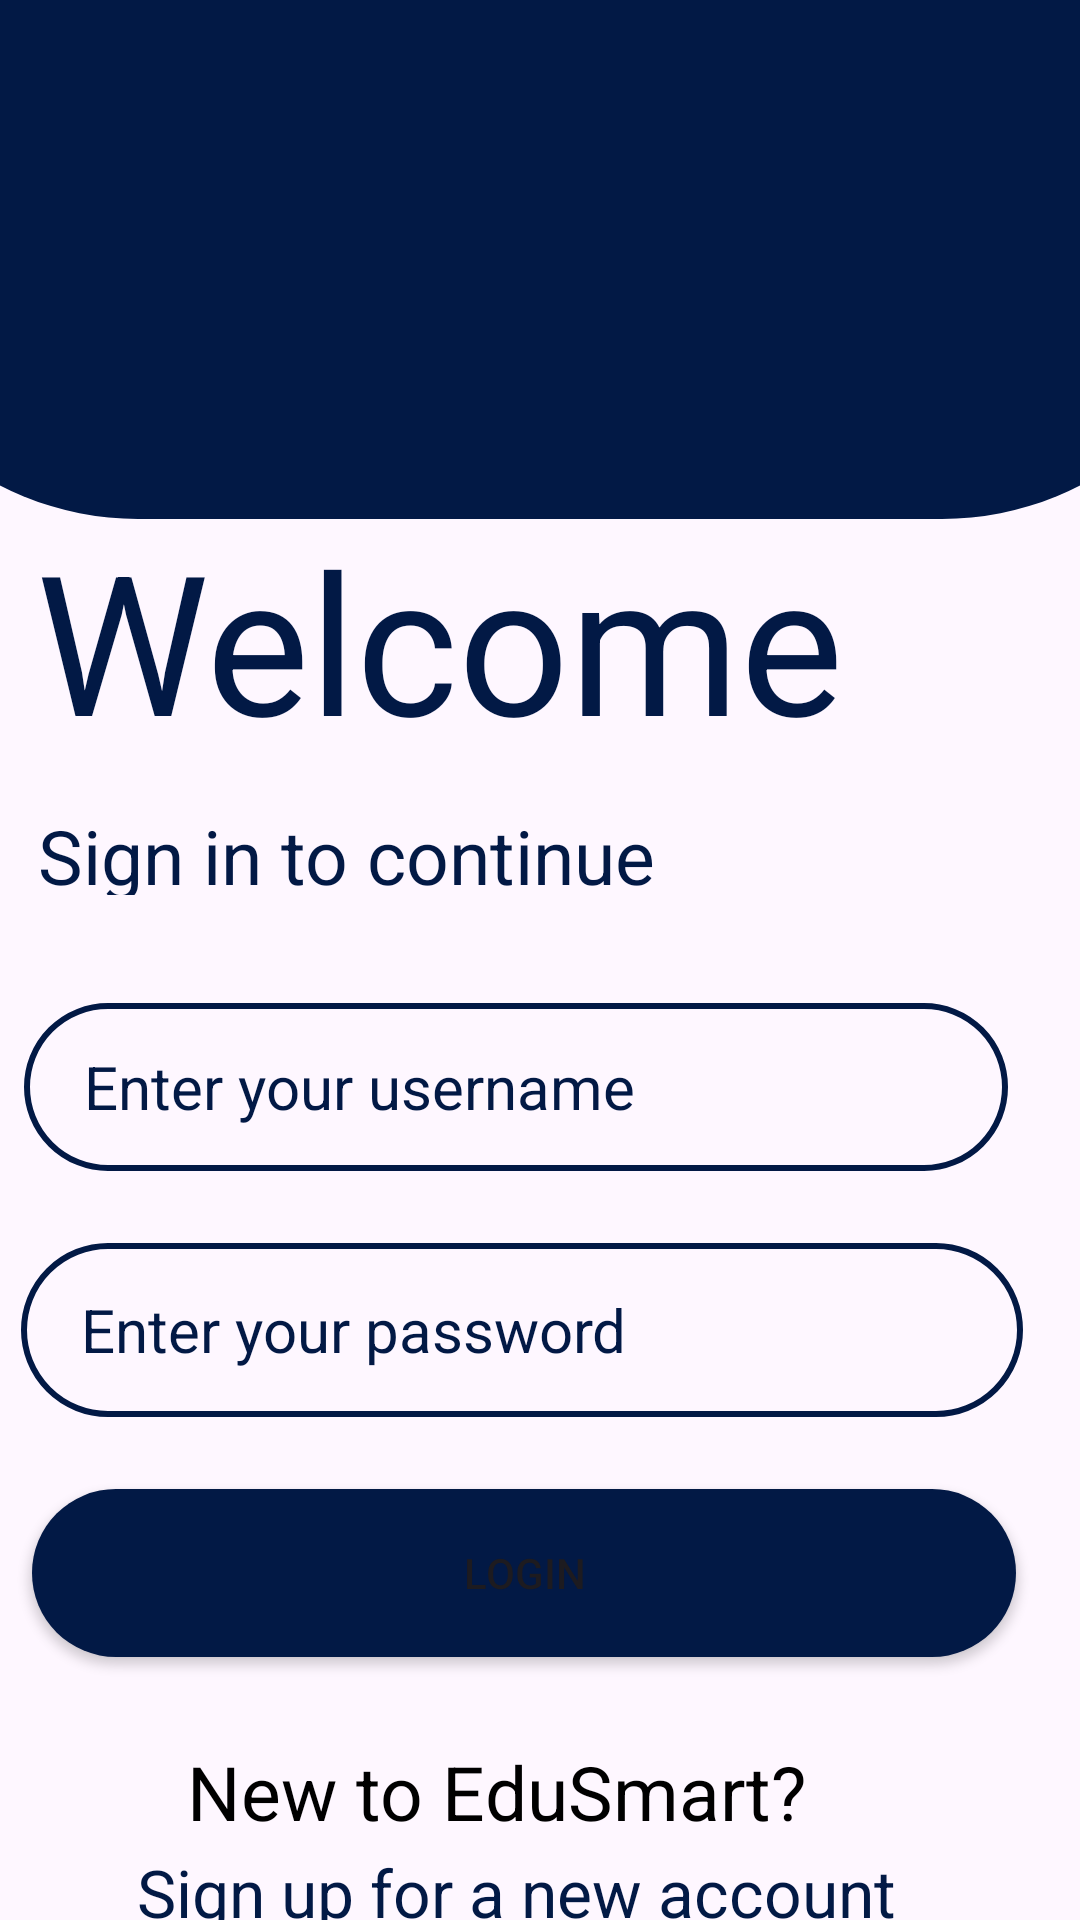

Layout XML and referenced resources for this Android screen:
<!-- AndroidManifest.xml: application theme Theme.EduSmart -->
<!-- res/layout/activity_login.xml -->
<?xml version="1.0" encoding="utf-8"?>
<androidx.constraintlayout.widget.ConstraintLayout xmlns:android="http://schemas.android.com/apk/res/android"
    xmlns:app="http://schemas.android.com/apk/res-auto"
    xmlns:tools="http://schemas.android.com/tools"
    android:id="@+id/main"
    android:layout_width="match_parent"
    android:layout_height="match_parent"
    tools:context=".LoginActivity">

    <EditText
        android:id="@+id/editTextLoginPassword"
        android:layout_width="334dp"
        android:layout_height="58dp"
        android:layout_marginTop="24dp"
        android:autofillHints="password"
        android:background="@drawable/input_bg"
        android:ems="10"
        android:hint="@string/enter_your_password"
        android:inputType="textPassword"
        android:paddingStart="20dp"
        android:paddingTop="10dp"
        android:paddingEnd="10dp"
        android:paddingBottom="10dp"
        android:textColor="@color/dark_blue"
        android:textColorHint="@color/dark_blue"
        android:textSize="20sp"
        app:layout_constraintEnd_toEndOf="parent"
        app:layout_constraintHorizontal_bias="0.271"
        app:layout_constraintStart_toStartOf="parent"
        app:layout_constraintTop_toBottomOf="@+id/editTextLoginUsername" />

    <TextView
        android:id="@+id/textViewAppTitle"
        android:layout_width="233dp"
        android:layout_height="30dp"
        android:text="@string/sign_in_to_continue"
        android:textColor="@color/dark_blue"
        android:textSize="25sp"
        app:layout_constraintBottom_toBottomOf="parent"
        app:layout_constraintEnd_toEndOf="parent"
        app:layout_constraintHorizontal_bias="0.1"
        app:layout_constraintStart_toStartOf="parent"
        app:layout_constraintTop_toBottomOf="@+id/textViewWelcome"
        app:layout_constraintVertical_bias="0.034" />

    <EditText
        android:id="@+id/editTextLoginUsername"
        android:layout_width="328dp"
        android:layout_height="56dp"
        android:layout_marginTop="36dp"
        android:autofillHints="username"
        android:background="@drawable/input_bg"
        android:ems="10"
        android:hint="@string/enter_your_username"
        android:inputType="text"
        android:paddingStart="20dp"
        android:paddingTop="10dp"
        android:paddingEnd="10dp"
        android:paddingBottom="10dp"
        android:textColor="@color/dark_blue"
        android:textColorHint="@color/dark_blue"
        android:textSize="20sp"
        app:layout_constraintEnd_toEndOf="parent"
        app:layout_constraintHorizontal_bias="0.246"
        app:layout_constraintStart_toStartOf="parent"
        app:layout_constraintTop_toBottomOf="@+id/textViewAppTitle" />

    <Button
        android:id="@+id/buttonLogin"
        android:layout_width="328dp"
        android:layout_height="56dp"
        android:layout_marginTop="24dp"
        android:background="@drawable/btn_bg"
        android:text="@string/login"
        app:layout_constraintEnd_toEndOf="parent"
        app:layout_constraintHorizontal_bias="0.338"
        app:layout_constraintStart_toStartOf="parent"
        app:layout_constraintTop_toBottomOf="@+id/editTextLoginPassword" />

    <TextView
        android:id="@+id/textViewNewUser"
        android:layout_width="269dp"
        android:layout_height="46dp"
        android:text="@string/sign_up_for_a_new_account"
        android:textColor="@color/dark_blue"
        android:textSize="22sp"
        app:layout_constraintBottom_toBottomOf="parent"
        app:layout_constraintEnd_toEndOf="parent"
        app:layout_constraintStart_toStartOf="parent"
        app:layout_constraintTop_toBottomOf="@+id/textViewNewToEduSmart"
        app:layout_constraintVertical_bias="0.137" />

    <TextView
        android:id="@+id/textViewWelcome"
        android:layout_width="wrap_content"
        android:layout_height="wrap_content"
        android:text="@string/welcome"
        android:textColor="@color/dark_blue"
        android:textSize="65sp"
        app:layout_constraintBottom_toBottomOf="parent"
        app:layout_constraintEnd_toEndOf="parent"
        app:layout_constraintHorizontal_bias="0.131"
        app:layout_constraintStart_toStartOf="parent"
        app:layout_constraintTop_toTopOf="parent"
        app:layout_constraintVertical_bias="0.307" />

    <TextView
        android:id="@+id/textViewNewToEduSmart"
        android:layout_width="234dp"
        android:layout_height="39dp"
        android:layout_marginTop="28dp"
        android:text="@string/new_to_edusmart"
        android:textColor="@color/black"
        android:textSize="25sp"
        app:layout_constraintEnd_toEndOf="parent"
        app:layout_constraintHorizontal_bias="0.496"
        app:layout_constraintStart_toStartOf="parent"
        app:layout_constraintTop_toBottomOf="@+id/buttonLogin" />

    <TextView
        android:id="@+id/imageView3"
        android:layout_width="468dp"
        android:layout_height="173dp"
        android:background="@drawable/bbg_signin_darkblue"
        app:layout_constraintBottom_toBottomOf="parent"
        app:layout_constraintEnd_toEndOf="parent"
        app:layout_constraintHorizontal_bias="0.506"
        app:layout_constraintStart_toStartOf="parent"
        app:layout_constraintTop_toTopOf="parent"
        app:layout_constraintVertical_bias="0.0" />
</androidx.constraintlayout.widget.ConstraintLayout>
<!-- resources referenced by this layout -->
<resources>
  <color name="black">#FF000000</color>
  <color name="dark_blue">#021945</color>
  <!-- drawable bbg_signin_darkblue (drawable) -->
  <?xml version="1.0" encoding="utf-8"?>
  <selector xmlns:android="http://schemas.android.com/apk/res/android">
  <item>
      <shape>
          <solid android:color="@color/dark_blue"/>
          <size android:width="100dp" android:height="50dp"/>
          <corners android:topLeftRadius="0dp"
              android:topRightRadius="0dp"
              android:bottomLeftRadius="100dp"
              android:bottomRightRadius="100dp"/>
      </shape>
  
  </item>
  </selector>
  <!-- drawable btn_bg (drawable) -->
  <?xml version="1.0" encoding="utf-8"?>
  <shape xmlns:android="http://schemas.android.com/apk/res/android">
      <solid android:color="@color/dark_blue"/>
      <corners android:radius="70dp"/>
  </shape>
  <!-- drawable input_bg (drawable) -->
  <?xml version="1.0" encoding="utf-8"?>
  <shape xmlns:android="http://schemas.android.com/apk/res/android">
      <stroke android:color="@color/dark_blue" android:width="2dp"/>
      <corners android:radius="70dp" />
  </shape>
  <string name="enter_your_password">Enter your password</string>
  <string name="enter_your_username">Enter your username</string>
  <string name="login">Login</string>
  <string name="new_to_edusmart">New to EduSmart?</string>
  <string name="sign_in_to_continue">Sign in to continue</string>
  <string name="sign_up_for_a_new_account">Sign up for a new account</string>
  <string name="welcome">Welcome</string>
  <style name="Theme.EduSmart" parent="Base.Theme.EduSmart" />
  <style name="Base.Theme.EduSmart" parent="Theme.Material3.DayNight.NoActionBar">
          
          
      </style>
</resources>
